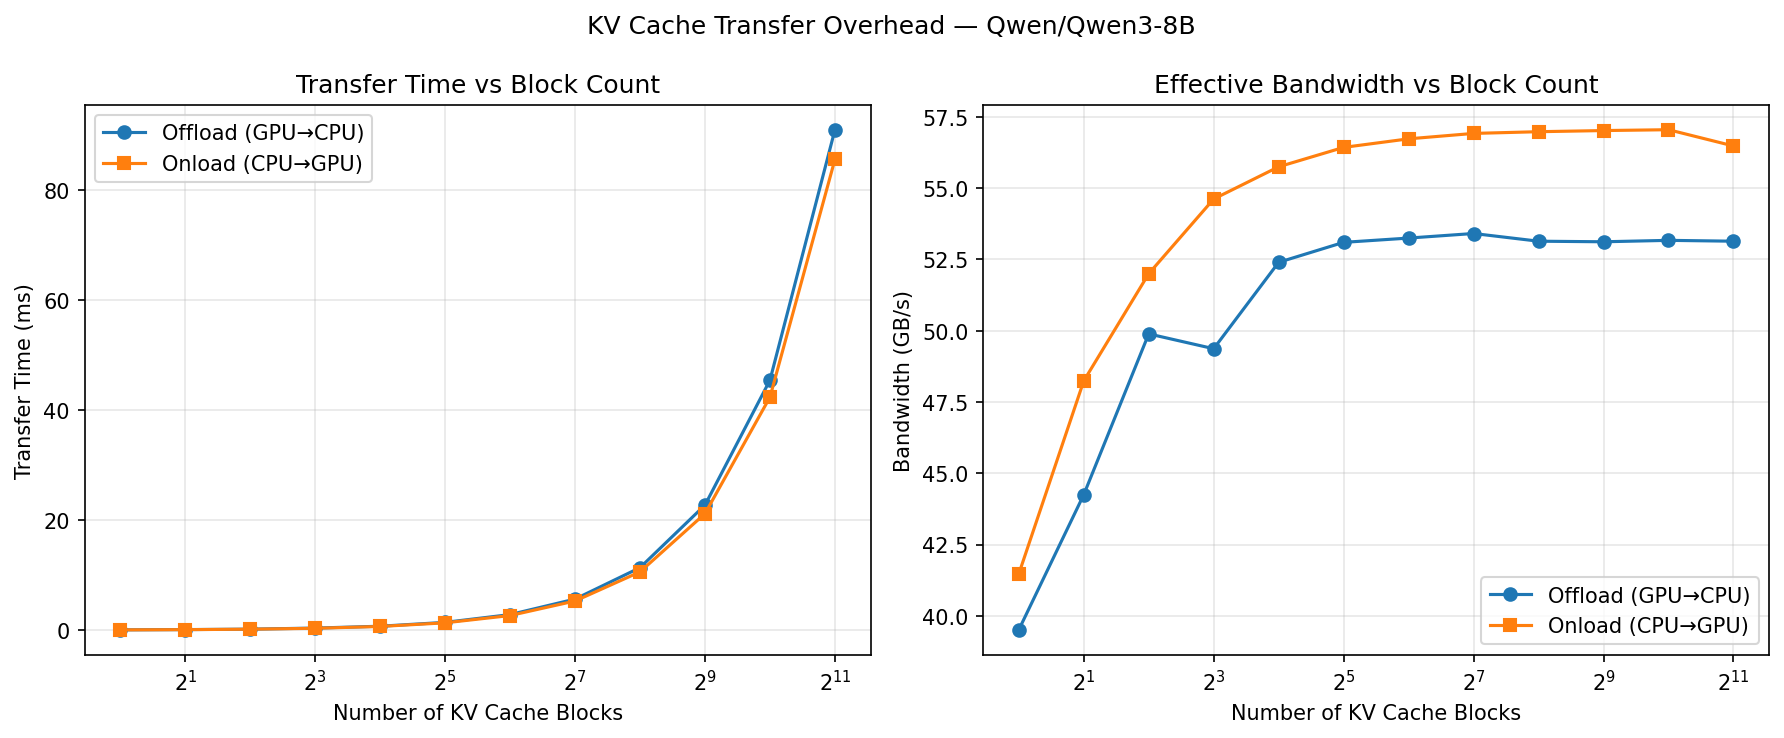

Values plotted in this chart, from the file beside it:
num_blocks, total_bytes, offload_ms, onload_ms, offload_bandwidth_GBs, onload_bandwidth_GBs
1, 2359296, 0.06, 0.057, 39.51, 41.47
2, 4718592, 0.107, 0.098, 44.25, 48.24
4, 9437184, 0.189, 0.182, 49.89, 52.0
8, 18874368, 0.382, 0.346, 49.37, 54.62
16, 37748736, 0.72, 0.677, 52.4, 55.75
32, 75497472, 1.422, 1.338, 53.1, 56.43
64, 150994944, 2.836, 2.662, 53.25, 56.73
128, 301989888, 5.654, 5.306, 53.41, 56.92
256, 603979776, 11.37, 10.6, 53.14, 56.98
512, 1207959552, 22.74, 21.18, 53.12, 57.02
1024, 2415919104, 45.44, 42.35, 53.17, 57.05
2048, 4831838208, 90.93, 85.55, 53.14, 56.48
